pico-8 play session: hold → + tap 🅾

[t = 1 s] hold → ~1s, tap 🅾 ~2×
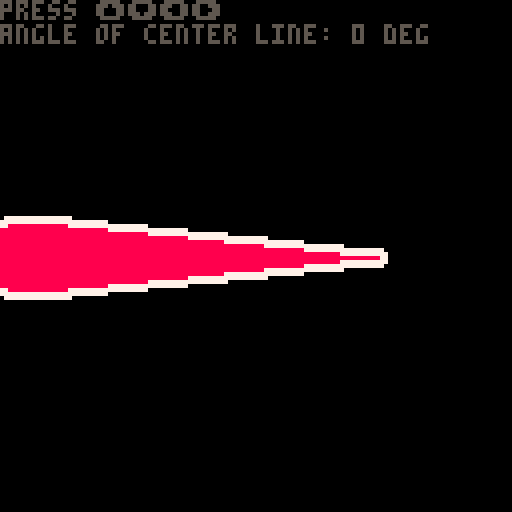
[t = 4 s] hold → ~4s, tap 🅾 ~7×
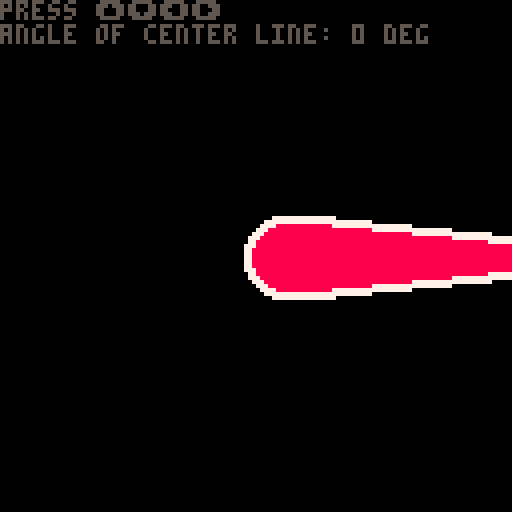

pico-8 cartridge
version 43
__lua__
-- vector.p8 v2.3.1
-- by @thacuber2a03

-- v2.3.1
-- made v_rot and v_rotby
-- more concise
--
-- (there probably is a
-- performance benefit to that,
-- but i'm not sure and i have
-- not measured it)

function vector(x,y) return {x=x or 0,y=y or 0} end

function v_polar(a,l) return vector(l*cos(a),l*sin(a)) end
function v_rnd()      return v_polar(rnd(),1)          end
function v_copy(v)    return vector(v.x,v.y) end
function v_unpack(v)  return v.x, v.y end
function v_tostr(v)   return "["..v.x..", "..v.y.."]" end

function v_add(a,b)   return vector(a.x+b.x, a.y+b.y) end
function v_sub(a,b)   return v_add(a, v_neg(b)) end
function v_scale(v,n) return vector(v.x*n, v.y*n) end
v_mul=v_scale
function v_div(v,n)   return v_scale(v, 1/n) end
function v_neg(v)     return v_scale(v, -1) end

function v_dot(a,b)    return a.x*b.x+a.y*b.y end
function v_magsq(v)    return v_dot(v,v) end
function v_mag(v)      return sqrt(v_magsq(v)) end
function v_distsq(a,b) return v_magsq(v_sub(b,a)) end
function v_dist(a,b)   return sqrt(v_distsq(a,b)) end
function v_norm(v)     return v_div(v,v_mag(v)) end
function v_perp(v)     return vector(v.y, -v.x) end
function v_dir(a,b)    return v_norm(v_sub(b,a)) end

function v_proj(a,b)
	return v_scale(a, v_dot(a,b)/v_magsq(a))
end

function v_angle(v)   return atan2(v.x,v.y)        end
function v_rot(v,a)   return v_polar(a, v_mag(v))  end
function v_rotby(v,a) return v_rot(v,v_angle(v)+a) end

function v_lerp(a,b,t) return v_add(a,v_mul(v_sub(b,a),t)) end
function v_flr(v) return vector(flr(v.x),flr(v.y)) end

v_right = vector( 1, 0)
v_left  = vector(-1, 0)
v_down  = vector( 0, 1)
v_up    = vector( 0,-1)

v_one    = vector(1,1)
v_center = vector(64,64)

-->8
-- small demo

local segdist = 10
local rope = {}
local widths = {}
local rights = {}
local lefts = {}
local goal
local moved = false

function _init()
	for i=1,10 do
		add(rope, v_add(
			v_center,
			vector(-(i-3)*segdist,0)))
			add(widths, i)
	end
	goal = v_copy(rope[1])
end

function _update60()
	if (btn(➡️)) goal.x+=2
	if (btn(⬅️)) goal.x-=2
	if (btn(⬆️)) goal.y-=2
	if (btn(⬇️)) goal.y+=2
	
	local r = rope[1]
	if goal.x ~= r.x
	or goal.y ~= r.y then
		moved = true
	end
	
	rope[1] = v_add(r,
		v_scale(v_sub(goal, r), 0.25)
	)
	
	-- code taken and adapted from
	-- https://zalo.github.io/blog/constraints/
	for i=2, #rope do
		local a = rope[i-1]
		local b = rope[i]
		
		local d = v_scale(
			v_dir(a,b), segdist
		)
		
		rope[i] = v_add(a, d)
	end
	calculate_perps()
end

function calculate_perps()
   for i=1,#rope do
	   	local j = i < #rope and i+1 or i-1
					local uwu = v_perp(v_dir(rope[i],rope[j]))
					local nuwu = v_neg(uwu)
					lefts[i] = i<#rope and nuwu or uwu
				 rights[i] = i<#rope and uwu or nuwu
			end
end

function _draw()
	cls()
	
	-- this is a direct reference
	-- to v_center because all i
	-- do with it is to read from
	-- it or do operations with it
	--
	-- makes for shorter
	-- and cleaner code
	local c = v_center
	
	local d = v_dir(c, rope[1])
	local b = v_add(c, v_scale(d, 8))
	
	line(c.x, c.y, b.x, b.y, 6)
	
	for i,a in ipairs(rope) do
		local b = rope[i+1]
		
		if b then
			drawplayer(7,2)
			drawplayer(8,0)
		 --circ(rope[#rope].x, rope[#rope].y, [#rope]*2, c)
			--circfill(a.x, a.y, widths[i], c)
		end
	end
	local a =
	flr(v_angle(d)%1*360).." deg"

	?"press ⬆️⬇️⬅️➡️", 5
	if moved then
		?"angle of center line: "..a
	
	end
end

function drawplayer(c, w)
	for i,a in ipairs(rope) do
		local b = rope[i+1]
		
		if b then
			thiccline(a.x, a.y, b.x, b.y,widths[i]+w,widths[i]+w,c)
		end
	end
end
-->8
function thiccline(_x1,_y1,_x2,_y2,_r1,_r2,_c)
 local _xd=_x2-_x1
 local _yd=_y2-_y1
 
 if abs(_xd)>abs(_yd) then
  for _x=_x1,_x2,sgn(_xd) do
   local _t=(_x-_x1)/(_x2-_x1)
   local _y=_y1+(_y2-_y1)*_t
   local _r=_r1+(_r2-_r1)*_t-rnd()
   circfill(_x,_y,_r,_c)
  end
 else
  for _y=_y1,_y2,sgn(_yd) do
   local _t=(_y-_y1)/(_y2-_y1)
   local _x=_x1+(_x2-_x1)*_t
   local _r=_r1+(_r2-_r1)*_t-rnd()
   circfill(_x,_y,_r,_c)
  end
 end
end
__gfx__
00000000000000000000000000000000000000000000000000000000000000000000000000000000000000000000000000000000000000000000000000000000
00000000000000000000000000000000000000000000000000000000000000000000000000000000000000000000000000000000000000000000000000000000
00700700000000000000000000000000000000000000000000000000000000000000000000000000000000000000000000000000000000000000000000000000
00077000000000000000000000000000000000000000000000000000000000000000000000000000000000000000000000000000000000000000000000000000
00077000000000000000000000000000000000000000000000000000000000000000000000000000000000000000000000000000000000000000000000000000
00700700000000000000000000000000000000000000000000000000000000000000000000000000000000000000000000000000000000000000000000000000
